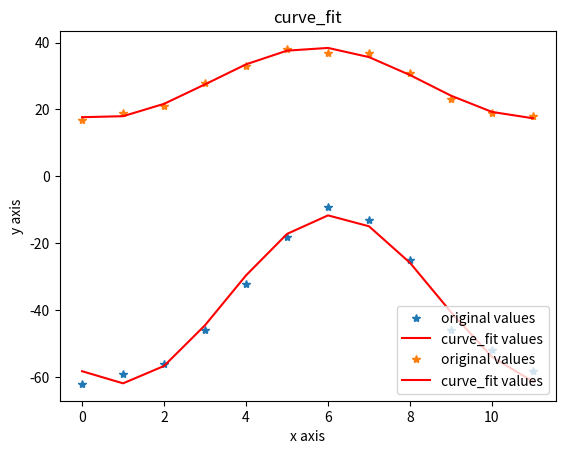

Source code (Python):
'''
[redacted]
[redacted]
Assignment：8_2(2)
Date: 2019-4-5
Function: data fitting about temperature (scipy.optimize.curve_fit())
'''

import math
import matplotlib.pyplot as plt
from scipy.optimize import curve_fit
import numpy as np
t_max=[17, 19, 21, 28, 33, 38, 37, 37, 31, 23, 19, 18]
t_min=[-62, -59, -56, -46, -32, -18, -9, -13, -25, -46, -52, -58]
t=range(0, len(t_max))

x=list(t)

# for i in range(len(x)):
#     x[i]=x[i]*30.5

x=np.round(x,5).astype('float32')  #'numpy.float64' object cannot be interpreted as an integer
y=np.round(t_min,8).astype('float32')

def residuals(A, k, theta,s, y, x):
    """
    实验数据x, y和拟合函数之间的差，p为拟合需要找到的系数
    """
    return sum((y - func(x, A, k, theta,s))**2)

def func(x, A, k, theta,s):
    return -A*np.sin(2*np.pi*k*x+theta)+s 
#若不将A或S设为符号，则最低温度的绘图会很奇怪

popt, pcov = curve_fit(func, x, y)
A=popt[0]#popt里面是拟合系数，读者可以自己help其用法
k=popt[1]
theta=popt[2]
s=popt[3]
yvals=func(x,A, k, theta,s)
plot1=plt.plot(x, y, '*',label='original values')
plot2=plt.plot(x, yvals, 'r',label='curve_fit values')
print("全年最高温度拟合曲线："+str(-np.round(popt,2)[0]),"sin(2*pi*"+str(np.round(popt,2)[1])+'x+'+str(np.round(popt,2)[2])+')'+str(np.round(popt,2)[3]))
print("全年最高温度拟合曲线的误差平方和:",np.round(residuals(A, k, theta,s, y, x),2))



x=np.round(x,5).astype('float32')  #'numpy.float64' object cannot be interpreted as an integer
y=np.round(t_max,8).astype('float32')
popt, pcov = curve_fit(func, x, y)
A=popt[0]#popt里面是拟合系数，读者可以自己help其用法
k=popt[1]
theta=popt[2]
s=popt[3]
yvals=func(x,A, k, theta,s)
plot1=plt.plot(x, y, '*',label='original values')
plot2=plt.plot(x, yvals, 'r',label='curve_fit values')
print("全年最低温度拟合曲线："+str(-np.round(popt,2)[0]),"sin(2*pi*"+str(np.round(popt,2)[1])+'x+'+str(np.round(popt,2)[2])+')+'+str(np.round(popt,2)[3]))
print("全年最低温度拟合曲线的误差平方和:",np.round(residuals(A, k, theta,s, y, x),2))


plt.xlabel('x axis')
plt.ylabel('y axis')
plt.legend(loc=4)#指定legend的位置,读者可以自己help它的用法
plt.title('curve_fit')

plt.show()


